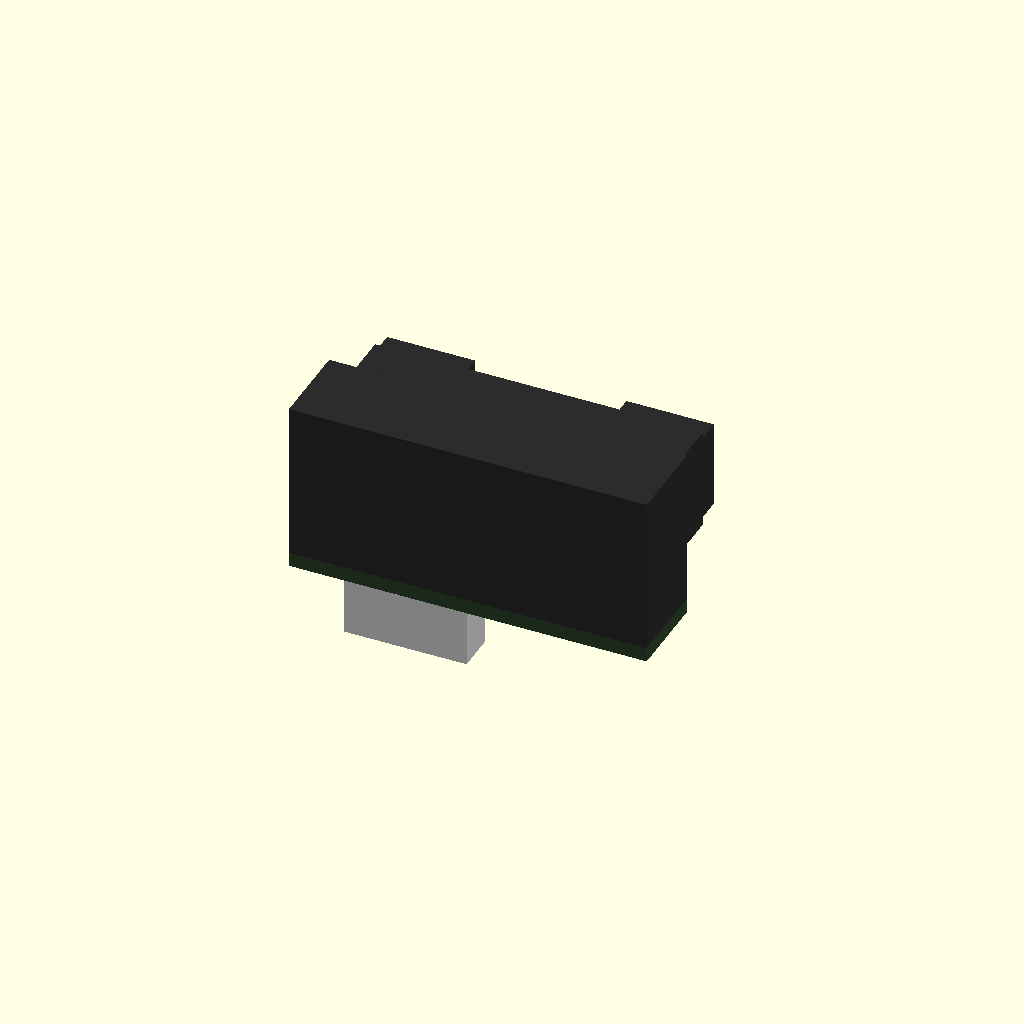
Cell 1: the model at its default parameters.
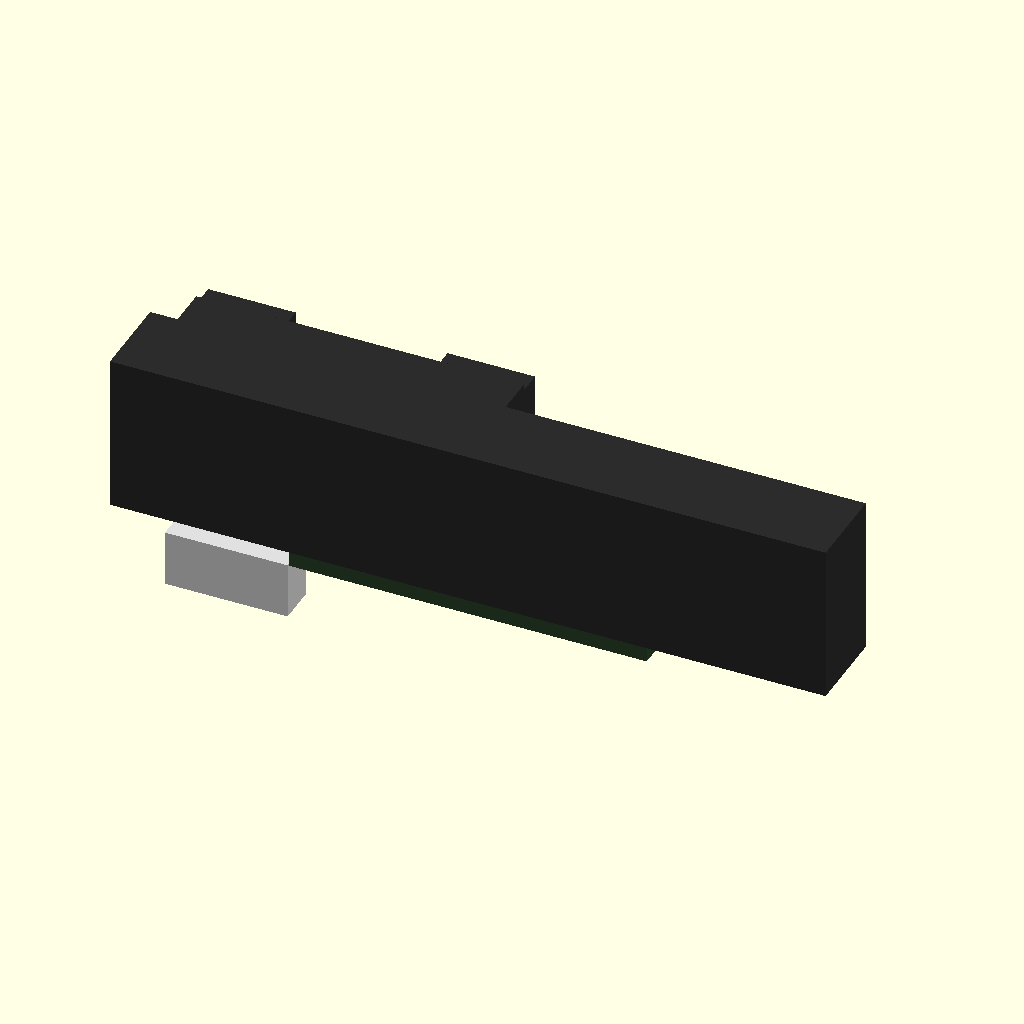
Cell 2: case_w = 58.9 (everything else at default).
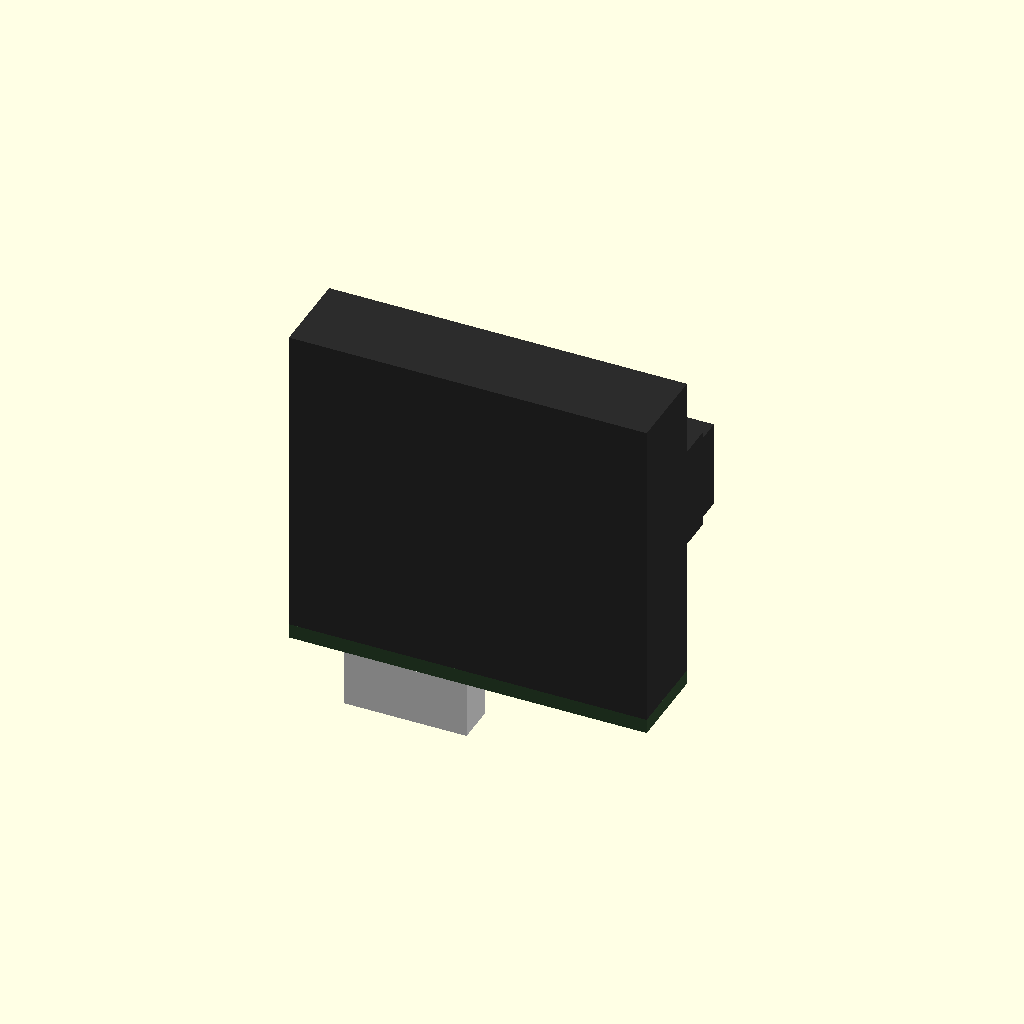
Cell 3: case_h = 26.1 (everything else at default).
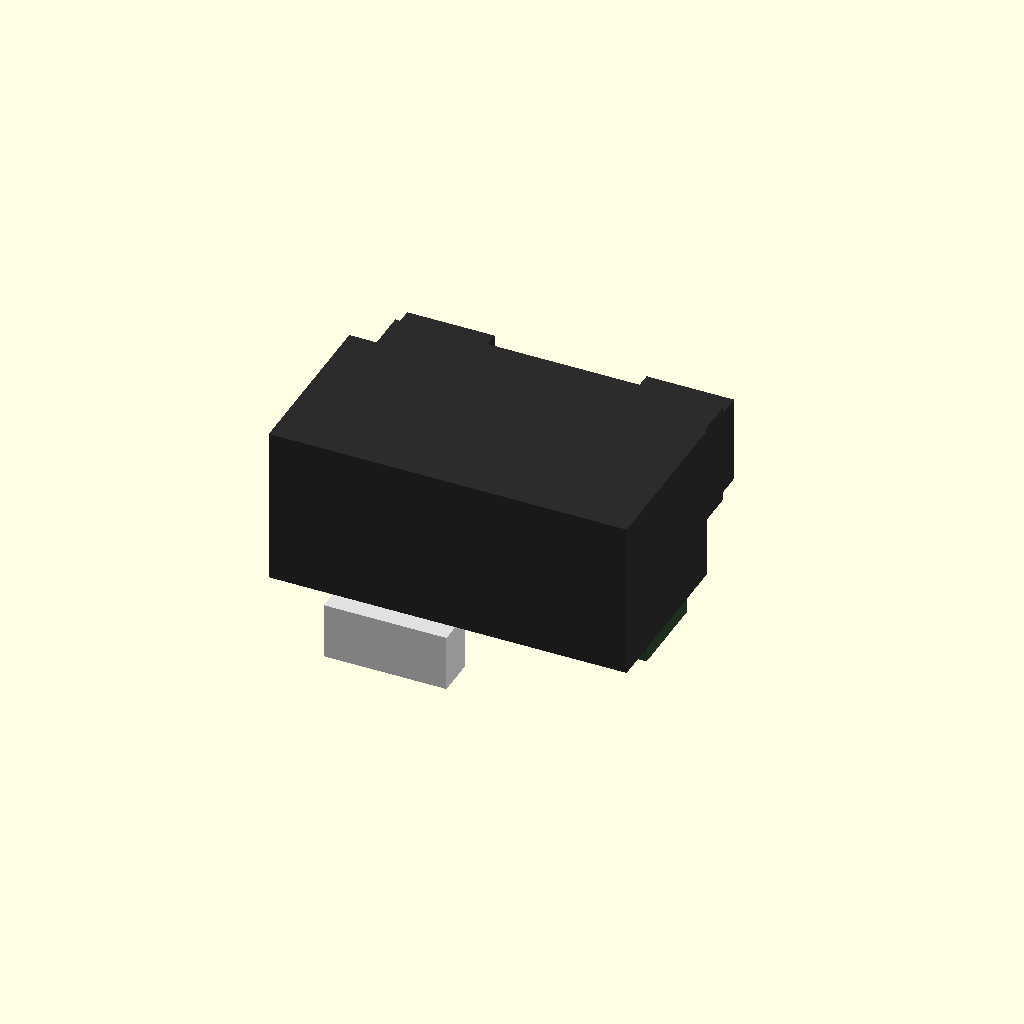
Cell 4 — case_d set to 14.2, the other parameters unchanged.
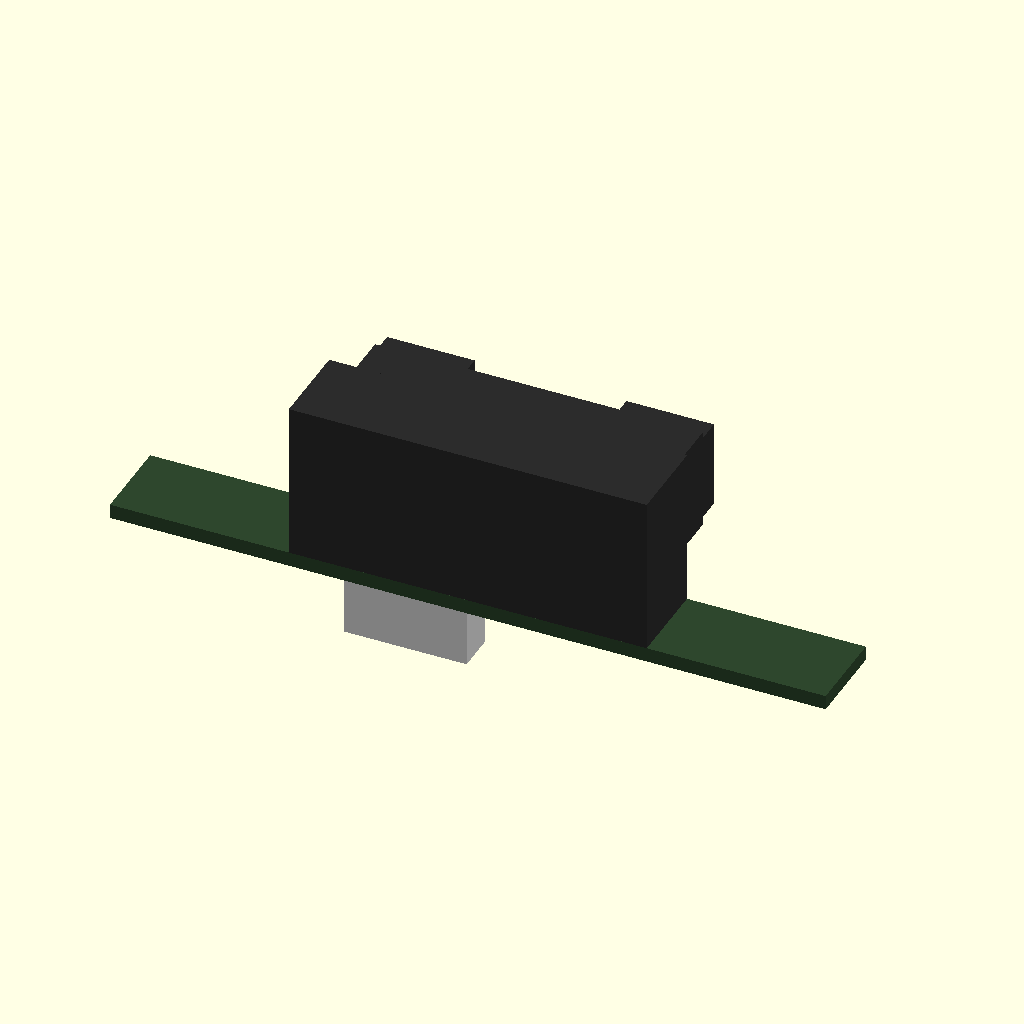
Cell 5 — pwb_w set to 58.9, the other parameters unchanged.
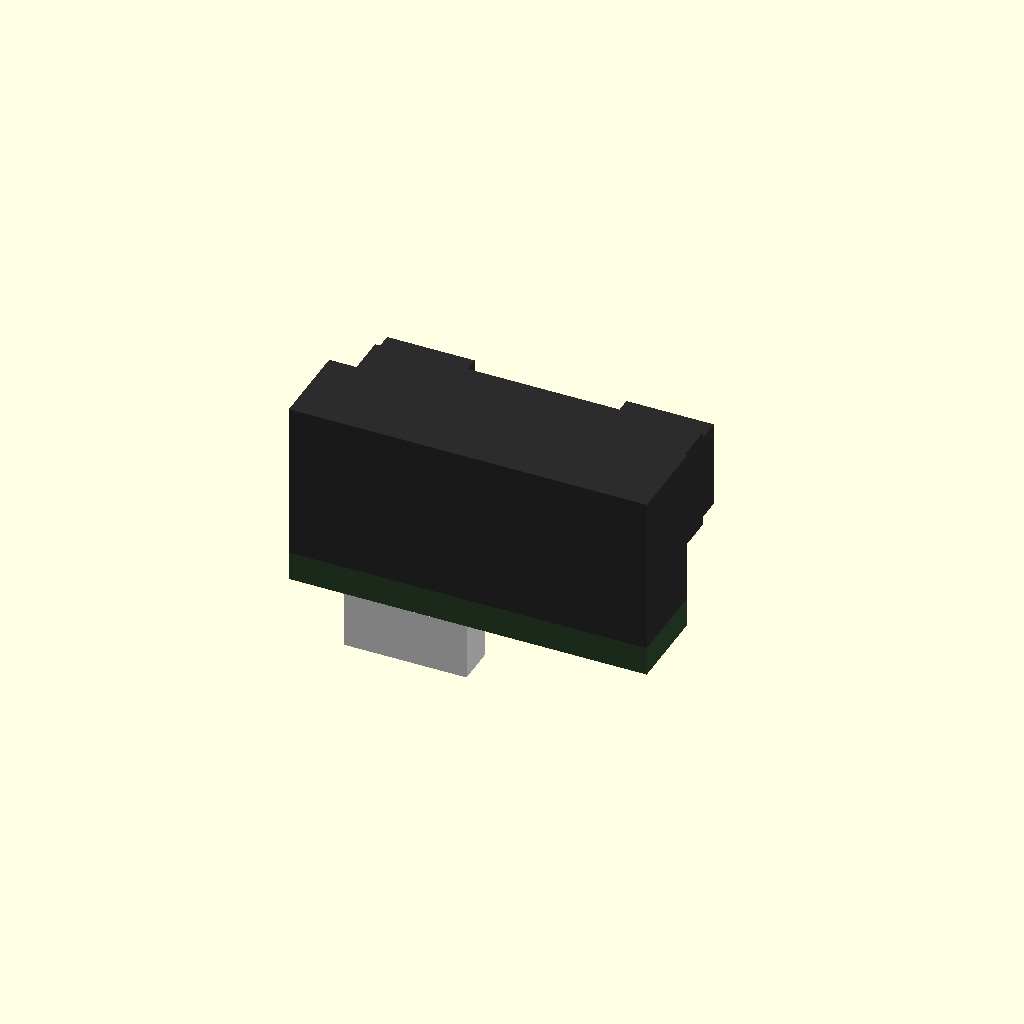
Cell 6: the same model with pwb_h = 2.4.
One fixed orthographic camera (rotation 55°, 0°, 25°; colour scheme Cornfield) for every cell.
OpenSCAD source file results/tier-4-gp2y0d413k/pdf-page_gemini-3.1-pro-135f3650c39c-2026-09-05T13-44-46-217Z/final.scad:
// Sharp GP2Y0D413K0F Distance Sensor
// All dimensions in mm
// Center of the main case is at origin (0,0,0)
// +Z is up, +Y is front (lens side)

$fn = 64;

// --- Parameters ---
// 1. Main Case
case_w = 29.45;
case_h = 13.05;
case_d = 7.1;

// 2. PWB (Printed Wiring Board)
pwb_w = 29.45;
pwb_h = 1.2;
pwb_d = 7.1;

// 3. Connector
conn_w = 10.1;
conn_h = 4.65; // Total height 18.9 - 13.05(case) - 1.2(PWB) = 4.65
conn_d = 3.3;
// Connector position: based on bottom view, the center of the 4.15 opening 
// is 7.5 + 4.15/2 = 9.575 from the left edge.
conn_x = -case_w/2 + 9.575; 
// Aligned to the back (-Y) of the main case
conn_y = -case_d/2 + conn_d/2; 
conn_z = -case_h/2 - pwb_h - conn_h/2;

// 4. Lens Case (Protrusion)
// Width calculated to enclose both 7.2mm lens tubes
lens_case_w = 27.0; 
lens_case_h = 8.4;
lens_case_d = 6.3;

// Lens Tubes (Front-most 2mm protrusions)
lens_tube_w = 7.2;
lens_tube_h = 7.2;
lens_tube_d = 2.0;

// Lens Centers
lens1_x = -case_w/2 + 4.5;       // Left: Light emitter
lens2_x = lens1_x + 19.7;        // Right: Light detector
lens_case_x = (lens1_x + lens2_x) / 2;


// --- Modules ---

// 1. Main Case (Carbonic ABS)
color("#2c2c2c")
cube([case_w, case_d, case_h], center=true);

// 2. PWB
color("#2e472d")
translate([0, 0, -case_h/2 - pwb_h/2])
cube([pwb_w, pwb_d, pwb_h], center=true);

// 3. Connector
color("#e0e0e0")
translate([conn_x, conn_y, conn_z])
cube([conn_w, conn_d, conn_h], center=true);

// 3.1 Connector Pins (Simplified representation of JCTC 12001W90-3P-HF)
color("#a0a0a0")
for(i=[-1, 0, 1]) {
    translate([conn_x + i*1.25, conn_y, conn_z - conn_h/2 - 0.5])
    cylinder(h=1.0, r=0.25, center=true);
}

// 4. Lens Case Base
color("#2c2c2c")
translate([lens_case_x, case_d/2 + lens_case_d/2, 0])
cube([lens_case_w, lens_case_d, lens_case_h], center=true);

// 5. Light Emitter (Left)
// Tube
color("#2c2c2c")
translate([lens1_x, case_d/2 + lens_case_d + lens_tube_d/2, 0])
cube([lens_tube_w, lens_tube_d, lens_tube_h], center=true);

// Lens (Circular Window)
color("#1a1a2e")
translate([lens1_x, case_d/2 + lens_case_d + lens_tube_d, 0])
rotate([90, 0, 0])
cylinder(h=0.4, r=2.5, center=true);

// 6. Light Detector (Right)
// Tube
color("#2c2c2c")
translate([lens2_x, case_d/2 + lens_case_d + lens_tube_d/2, 0])
cube([lens_tube_w, lens_tube_d, lens_tube_h], center=true);

// Lens (Rectangular Window)
color("#1a1a2e")
translate([lens2_x, case_d/2 + lens_case_d + lens_tube_d - 0.2, 0])
cube([5.0, 0.4, 5.0], center=true);
Customizer parameters (derived from the source; name, type, default, range or options):
case_w: number, default 29.45
case_h: number, default 13.05
case_d: number, default 7.1
pwb_w: number, default 29.45
pwb_h: number, default 1.2
pwb_d: number, default 7.1
conn_w: number, default 10.1
conn_h: number, default 4.65
conn_d: number, default 3.3
lens_case_w: number, default 27
lens_case_h: number, default 8.4
lens_case_d: number, default 6.3
lens_tube_w: number, default 7.2
lens_tube_h: number, default 7.2
lens_tube_d: number, default 2
